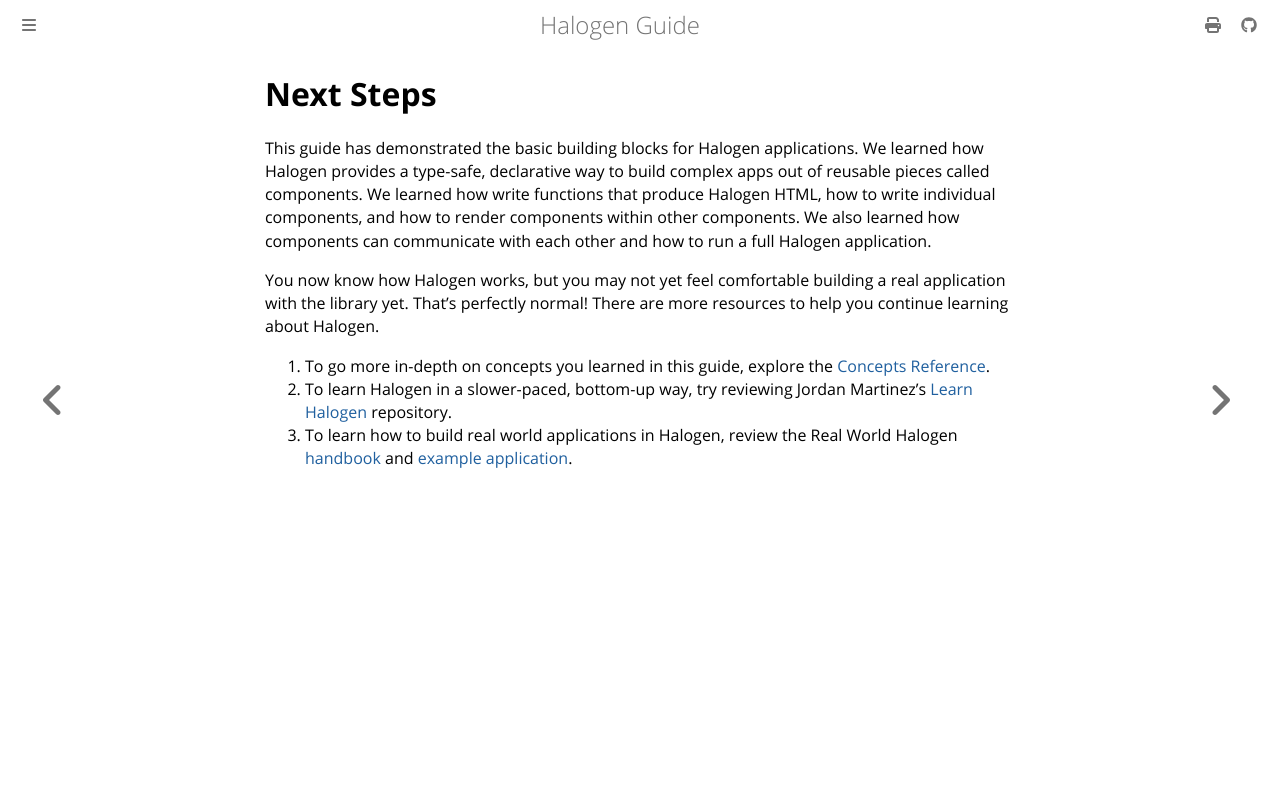

repository: purescript-halogen/purescript-halogen · page: guide/07-Next-Steps.html · generator: mdbook

# Next Steps

This guide has demonstrated the basic building blocks for Halogen applications. We learned how Halogen provides a type-safe, declarative way to build complex apps out of reusable pieces called components. We learned how write functions that produce Halogen HTML, how to write individual components, and how to render components within other components. We also learned how components can communicate with each other and how to run a full Halogen application.

You now know how Halogen works, but you may not yet feel comfortable building a real application with the library yet. That's perfectly normal! There are more resources to help you continue learning about Halogen.

1. To go more in-depth on concepts you learned in this guide, explore the [Concepts Reference](../concepts-reference).
2. To learn Halogen in a slower-paced, bottom-up way, try reviewing Jordan Martinez's [Learn Halogen](https://github.com/JordanMartinez/learn-halogen) repository.
3. To learn how to build real world applications in Halogen, review the Real World Halogen [handbook](https://thomashoneyman.com/guides/real-world-halogen/) and [example application](https://github.com/thomashoneyman/purescript-halogen-realworld/).
